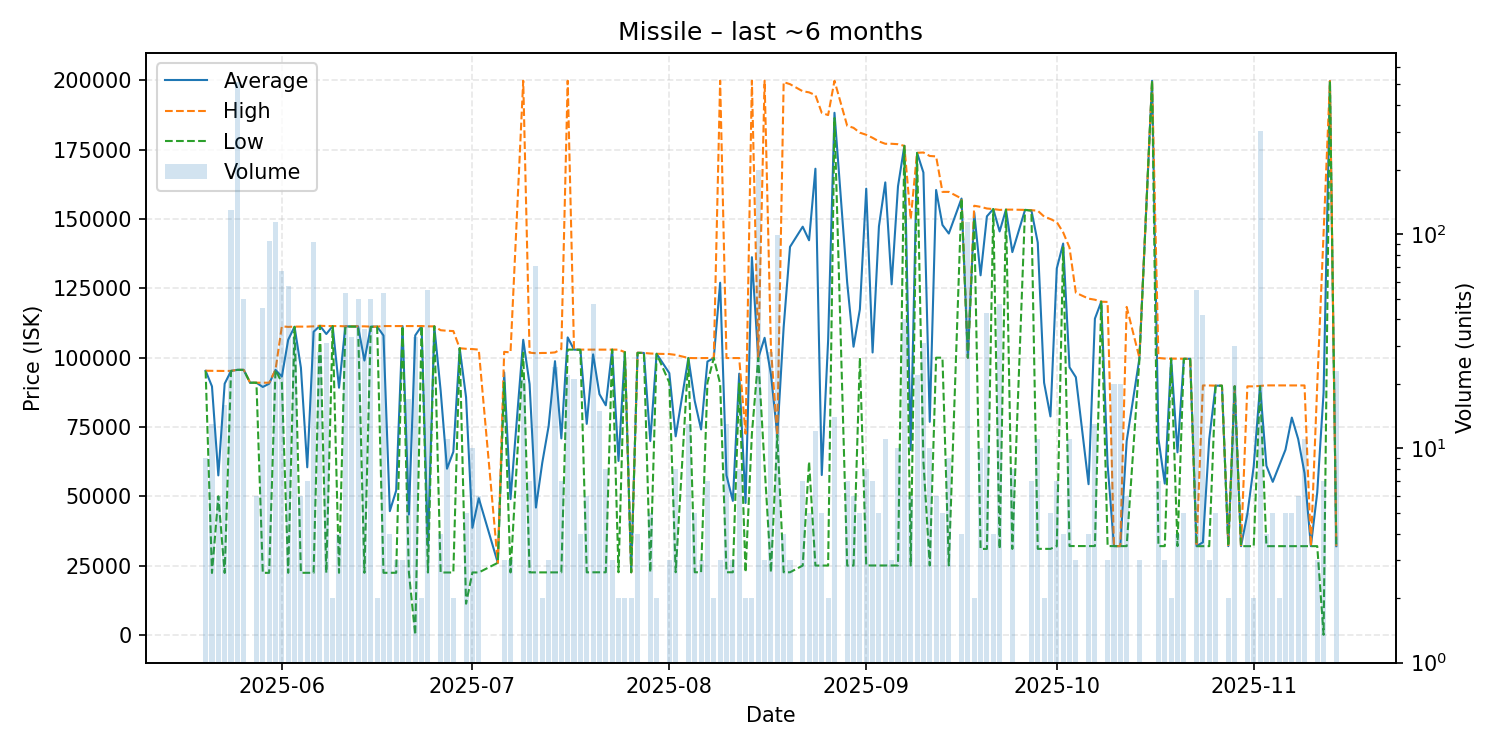

Source data for this figure (header and first rows):
date, average, highest, lowest, order_count, volume
2025-05-20, 95267, 95280, 95260, 6, 9
2025-05-21, 89642, 95250, 22340, 4, 13
2025-05-22, 57532, 95190, 50000, 2, 6
2025-05-23, 90619, 95200, 22350, 5, 16
2025-05-24, 95210, 95230, 95210, 11, 129
2025-05-25, 95600, 95600, 95600, 12, 512
2025-05-26, 95590, 95590, 95590, 1, 50
2025-05-27, 90980, 90980, 90980, 1, 1
2025-05-28, 90950, 90950, 90950, 6, 6
2025-05-29, 89438, 90960, 22380, 9, 45
2025-05-30, 90597, 90970, 22390, 16, 93
2025-05-31, 95600, 95600, 95600, 15, 114
2025-06-01, 93180, 111300, 90980, 11, 67
2025-06-02, 106474, 111100, 22400, 9, 57
2025-06-03, 111170, 111200, 111100, 4, 33
2025-06-04, 96400, 111200, 22400, 4, 6
2025-06-05, 60457, 111200, 22400, 4, 7
2025-06-06, 109346, 111300, 22400, 6, 92
2025-06-07, 111496, 111500, 111400, 7, 28
2025-06-08, 108529, 111400, 22400, 2, 31
2025-06-09, 111400, 111400, 111400, 2, 2
2025-06-10, 89150, 111400, 22400, 4, 4
2025-06-11, 111292, 111300, 111200, 7, 53
2025-06-12, 111297, 111300, 111200, 4, 33
2025-06-13, 111278, 111300, 111200, 4, 50
2025-06-14, 98953, 111300, 22400, 4, 36
2025-06-15, 111170, 111200, 111100, 4, 50
2025-06-16, 111200, 111200, 111200, 2, 2
2025-06-17, 107992, 111400, 22400, 6, 53
2025-06-18, 44650, 111400, 22400, 4, 4
2025-06-19, 52073, 111400, 22410, 3, 3
2025-06-20, 111400, 111400, 111400, 3, 3
2025-06-21, 43418, 111400, 22500, 6, 17
2025-06-22, 108025, 111400, 10.01, 4, 33
2025-06-23, 111400, 111400, 111400, 1, 2
2025-06-24, 32184, 111300, 22500, 6, 55
2025-06-25, 111300, 111300, 111300, 1, 1
2025-06-26, 88078, 109900, 22510, 4, 4
2025-06-27, 59955, 109700, 22510, 10, 11
2025-06-28, 66055, 109600, 22510, 2, 2
2025-06-29, 103400, 103400, 103400, 1, 1
2025-06-30, 85746, 103200, 11265, 5, 5
2025-07-01, 38636, 103100, 22520, 6, 10
2025-07-02, 49313, 102900, 22520, 4, 6
2025-07-05, 26000, 26000, 26000, 1, 1
2025-07-06, 94700, 102100, 91000, 3, 3
2025-07-07, 48987, 101900, 22530, 2, 3
2025-07-09, 106452, 199900, 101800, 4, 21
2025-07-10, 90479, 101800, 22550, 5, 7
2025-07-11, 45932, 101600, 22550, 4, 71
2025-07-12, 62125, 101700, 22550, 2, 2
2025-07-13, 75317, 101700, 22550, 3, 3
2025-07-14, 98736, 101900, 22560, 8, 24
2025-07-15, 70873, 103100, 22550, 6, 7
2025-07-16, 107309, 199900, 102900, 4, 22
2025-07-17, 102900, 102900, 102900, 2, 21
2025-07-18, 102850, 102900, 102800, 3, 4
2025-07-19, 76123, 102900, 22570, 6, 6
2025-07-20, 101191, 102900, 22570, 7, 47
2025-07-21, 86834, 102900, 22570, 6, 15
... 107 more rows
